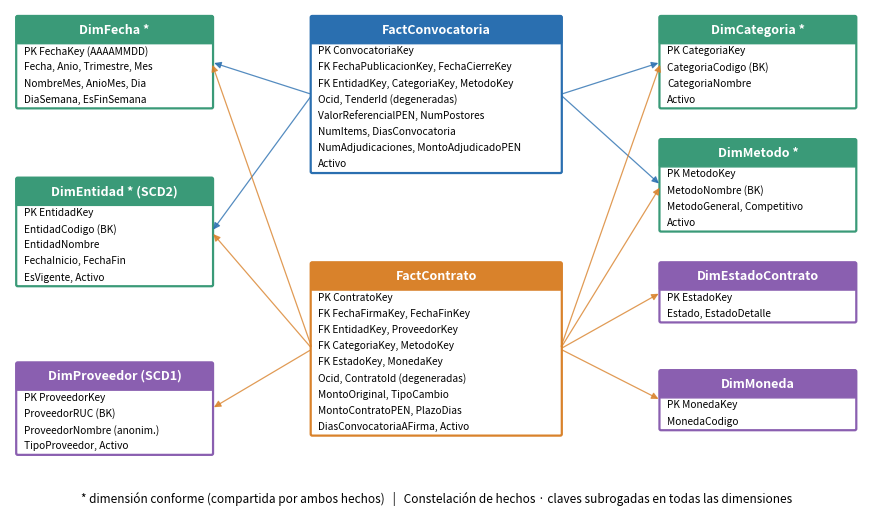

Python code for this plot: (Note: this script raises an exception after producing the figure.)
import matplotlib; matplotlib.use("Agg")
import matplotlib.pyplot as plt
from matplotlib.patches import FancyBboxPatch
def box(ax,x,y,w,title,cols,color):
    h=0.32+0.21*len(cols)
    ax.add_patch(FancyBboxPatch((x,y-h),w,h,boxstyle="round,pad=0.02",fc="white",ec=color,lw=1.6))
    ax.add_patch(FancyBboxPatch((x,y-0.32),w,0.32,boxstyle="round,pad=0.02",fc=color,ec=color))
    ax.text(x+w/2,y-0.16,title,ha="center",va="center",color="white",fontsize=9,fontweight="bold")
    for i,c in enumerate(cols): ax.text(x+0.08,y-0.32-0.21*(i+0.55),c,fontsize=7.3,va="center")
    return (x,y,w,h)
def link(ax,a,b,c="#555"):
    ax.annotate("",xy=b,xytext=a,arrowprops=dict(arrowstyle="-|>",color=c,lw=0.9,alpha=.8))
def mid(b,side):
    x,y,w,h=b
    return {"l":(x,y-h/2),"r":(x+w,y-h/2),"t":(x+w/2,y),"b":(x+w/2,y-h)}[side]
# --- DW
fig,ax=plt.subplots(figsize=(11,6.6)); ax.set_xlim(0,11); ax.set_ylim(0,6.6); ax.axis("off")
B,O,G="#2a6fb0","#d9822b","#3a9a78"
fc=box(ax,3.9,6.5,3.2,"FactConvocatoria",["PK ConvocatoriaKey","FK FechaPublicacionKey, FechaCierreKey","FK EntidadKey, CategoriaKey, MetodoKey","Ocid, TenderId (degeneradas)","ValorReferencialPEN, NumPostores","NumItems, DiasConvocatoria","NumAdjudicaciones, MontoAdjudicadoPEN","Activo"],B)
fk=box(ax,3.9,3.3,3.2,"FactContrato",["PK ContratoKey","FK FechaFirmaKey, FechaFinKey","FK EntidadKey, ProveedorKey","FK CategoriaKey, MetodoKey","FK EstadoKey, MonedaKey","Ocid, ContratoId (degeneradas)","MontoOriginal, TipoCambio","MontoContratoPEN, PlazoDias","DiasConvocatoriaAFirma, Activo"],O)
df=box(ax,0.1,6.5,2.5,"DimFecha *",["PK FechaKey (AAAAMMDD)","Fecha, Anio, Trimestre, Mes","NombreMes, AnioMes, Dia","DiaSemana, EsFinSemana"],G)
de=box(ax,0.1,4.4,2.5,"DimEntidad * (SCD2)",["PK EntidadKey","EntidadCodigo (BK)","EntidadNombre","FechaInicio, FechaFin","EsVigente, Activo"],G)
dc=box(ax,8.4,6.5,2.5,"DimCategoria *",["PK CategoriaKey","CategoriaCodigo (BK)","CategoriaNombre","Activo"],G)
dm=box(ax,8.4,4.9,2.5,"DimMetodo *",["PK MetodoKey","MetodoNombre (BK)","MetodoGeneral, Competitivo","Activo"],G)
dp=box(ax,0.1,2.0,2.5,"DimProveedor (SCD1)",["PK ProveedorKey","ProveedorRUC (BK)","ProveedorNombre (anonim.)","TipoProveedor, Activo"],"#8a5fb0")
ds=box(ax,8.4,3.3,2.5,"DimEstadoContrato",["PK EstadoKey","Estado, EstadoDetalle"],"#8a5fb0")
dmo=box(ax,8.4,1.9,2.5,"DimMoneda",["PK MonedaKey","MonedaCodigo"],"#8a5fb0")
for d in (df,de,dc,dm): link(ax,mid(fc,"l" if d[0]<3 else "r"),mid(d,"r" if d[0]<3 else "l"),"#2a6fb0")
for d in (df,de,dp): link(ax,mid(fk,"l"),mid(d,"r"),"#d9822b")
for d in (dc,dm,ds,dmo): link(ax,mid(fk,"r"),mid(d,"l"),"#d9822b")
ax.text(5.5,0.2,"* dimensión conforme (compartida por ambos hechos)   |   Constelación de hechos · claves subrogadas en todas las dimensiones",ha="center",fontsize=8.5,style="italic")
fig.savefig("img/dw.png",dpi=170,bbox_inches="tight"); plt.close(fig)
# --- DM
fig,ax=plt.subplots(figsize=(11,5.4)); ax.set_xlim(0,11); ax.set_ylim(0,5.4); ax.axis("off")
f1=box(ax,3.9,5.2,3.2,"FactContratoMes",["FK MesKey, EntidadKey, ProveedorKey","FK CategoriaKey, MetodoKey","NumContratos, MontoContratoPEN","SumaPlazoDias, NumContratosConPlazo","SumaDiasConvocatoriaAFirma","NumContratosConDias"],O)
f2=box(ax,3.9,2.7,3.2,"FactConvocatoriaMes",["FK MesKey, EntidadKey","FK CategoriaKey, MetodoKey","NumConvocatorias, ValorReferencialPEN","SumaPostores, NumConvocatoriasConPostores","NumAdjudicadas, MontoAdjudicadoPEN","ValorRefAdjudicadasPEN"],B)
a=box(ax,0.1,5.2,2.5,"DimMes",["PK MesKey (AAAAMM)","Anio, Trimestre, Mes","NombreMes, PrimerDia"],G)
b=box(ax,0.1,3.4,2.5,"DimEntidad",["PK EntidadKey","EntidadCodigo","EntidadNombre"],G)
c=box(ax,8.4,5.2,2.5,"DimCategoria",["PK CategoriaKey","CategoriaNombre"],G)
d=box(ax,8.4,3.9,2.5,"DimMetodo",["PK MetodoKey","MetodoNombre, MetodoGeneral","Competitivo"],G)
e=box(ax,8.4,2.2,2.5,"DimProveedor",["PK ProveedorKey","ProveedorRUC, ProveedorNombre","TipoProveedor"],"#8a5fb0")
for x in (a,b): link(ax,mid(f1,"l"),mid(x,"r"),"#d9822b"); link(ax,mid(f2,"l"),mid(x,"r"),"#2a6fb0")
for x in (c,d): link(ax,mid(f1,"r"),mid(x,"l"),"#d9822b"); link(ax,mid(f2,"r"),mid(x,"l"),"#2a6fb0")
link(ax,mid(f1,"r"),mid(e,"l"),"#d9822b")
fig.savefig("img/dm.png",dpi=170,bbox_inches="tight"); plt.close(fig)
# --- ER fuente
fig,ax=plt.subplots(figsize=(11,4.6)); ax.set_xlim(0,11); ax.set_ylim(0,4.6); ax.axis("off")
m=box(ax,0.1,4.5,2.9,"main (proceso/tender)",["PK ocid","buyer_id, buyer_name","tender_mainProcurementCategory","tender_procurementMethodDetails","tender_datePublished","tender_numberOfTenderers","tender_value_amount_PEN"],B)
ti=box(ax,4.1,4.5,2.6,"tender_items",["FK main_ocid","id, position, quantity","totalValue_amount"],G)
aw=box(ax,4.1,2.8,2.6,"awards",["id (award_id)","FK main_ocid","date, value_amount, currency"],G)
su=box(ax,7.8,4.5,3.0,"awards_suppliers",["id (RUC), name","FK main_ocid","FK awards_id"],G)
co=box(ax,7.8,2.8,3.0,"contracts",["id (contract_id)","FK main_ocid, awardID","dateSigned, status, statusDetails","value_amount, value_currency","period_startDate, period_endDate"],O)
for x in (ti,aw): link(ax,mid(x,"l"),mid(m,"r"),"#555")
link(ax,mid(su,"l"),mid(aw,"r"),"#555"); link(ax,mid(co,"l"),mid(aw,"r"),"#555"); link(ax,mid(co,"t"),mid(su,"b"),"#555")
fig.savefig("img/er.png",dpi=170,bbox_inches="tight"); plt.close(fig)
# --- Gantt
import datetime as dt
tasks=[("Levantamiento de requerimientos","2026-09-14","2026-09-25"),("Diseño del Data Warehouse","2026-09-28","2026-10-09"),("Diseño del Data Mart","2026-10-12","2026-10-16"),
 ("Implementación física (DDL)","2026-10-19","2026-10-30"),("ETL: STG, DW, DM e incremental","2026-11-02","2026-11-10"),("Validación de la carga","2026-11-10","2026-11-13"),("Tablero de indicadores","2026-11-11","2026-11-16"),("Informe y sustentación","2026-11-12","2026-11-20")]
fig,ax=plt.subplots(figsize=(10,3.2))
for i,(n,s,e) in enumerate(tasks):
    s=dt.date.fromisoformat(s); e=dt.date.fromisoformat(e); ax.barh(i,(e-s).days+1,left=matplotlib.dates.date2num(s),color="#2a6fb0")
ax.set_yticks(range(len(tasks))); ax.set_yticklabels([t[0] for t in tasks],fontsize=8); ax.invert_yaxis(); ax.xaxis_date()
ax.xaxis.set_major_formatter(matplotlib.dates.DateFormatter("%d-%b")); ax.tick_params(axis="x",labelsize=8); ax.grid(axis="x",alpha=.3)
fig.savefig("img/gantt.png",dpi=170,bbox_inches="tight"); plt.close(fig)
print("ok")
